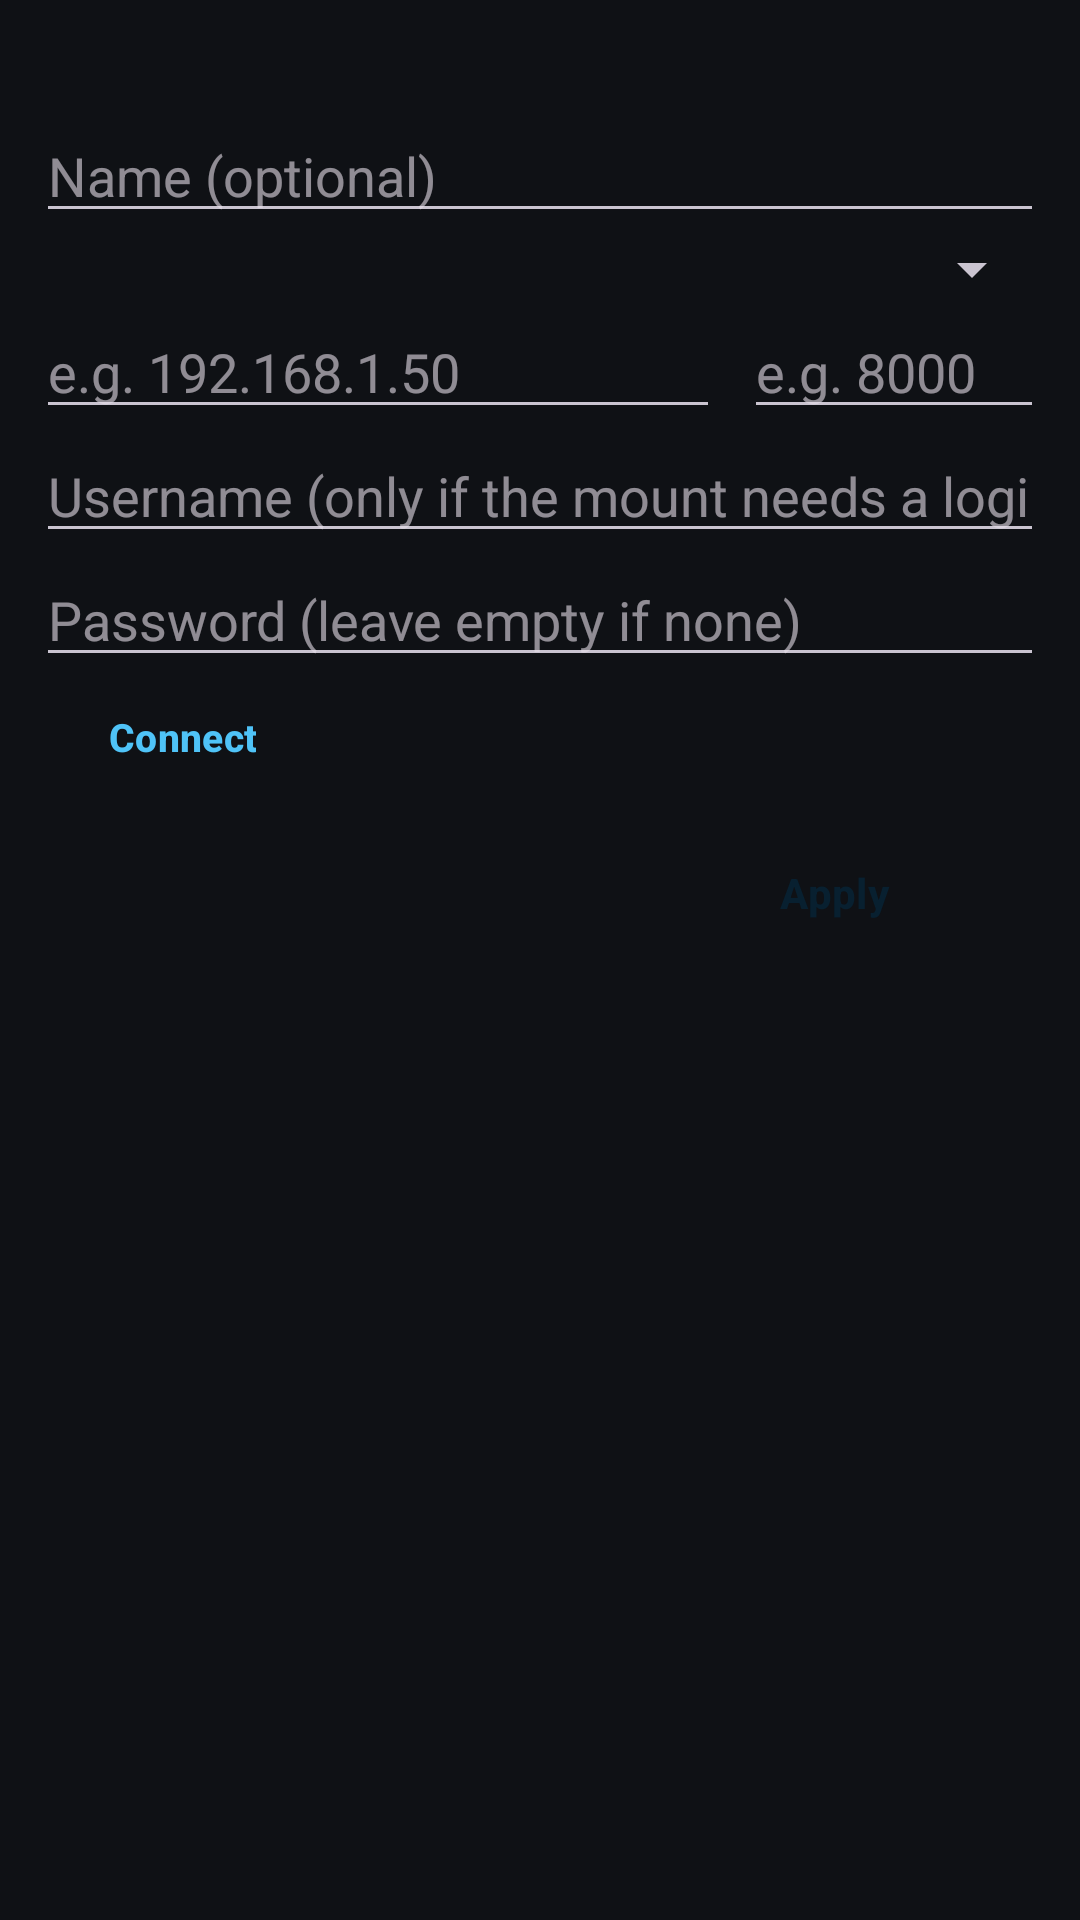

Layout XML and referenced resources for this Android screen:
<!-- AndroidManifest.xml: application theme Theme.MultiIcecast -->
<!-- res/layout/settings_stream.xml -->
<?xml version="1.0" encoding="utf-8"?>
<LinearLayout xmlns:android="http://schemas.android.com/apk/res/android"
    android:layout_width="match_parent"
    android:layout_height="wrap_content"
    android:background="@drawable/panel_bg"
    android:orientation="vertical"
    android:padding="12dp">

    <TextView
        android:id="@+id/header"
        android:layout_width="match_parent"
        android:layout_height="wrap_content"
        android:textColor="@color/accent"
        android:textSize="18sp"
        android:textStyle="bold" />

    <EditText
        android:id="@+id/name"
        android:layout_width="match_parent"
        android:layout_height="wrap_content"
        android:hint="Name (optional)"
        android:importantForAutofill="no"
        android:inputType="text"
        android:textColor="@color/text_primary" />

    <Spinner
        android:id="@+id/type"
        android:layout_width="match_parent"
        android:layout_height="wrap_content" />

    
    <LinearLayout
        android:layout_width="match_parent"
        android:layout_height="wrap_content"
        android:orientation="horizontal">

        <EditText
            android:id="@+id/url"
            android:layout_width="0dp"
            android:layout_height="wrap_content"
            android:layout_weight="1"
            android:hint="e.g. 192.168.1.50"
            android:importantForAutofill="no"
            android:inputType="textUri"
            android:textColor="@color/text_primary" />

        <EditText
            android:id="@+id/port"
            android:layout_width="100dp"
            android:layout_height="wrap_content"
            android:layout_marginStart="8dp"
            android:hint="e.g. 8000"
            android:importantForAutofill="no"
            android:inputType="number"
            android:maxLength="5"
            android:textColor="@color/text_primary" />
    </LinearLayout>

    
    <LinearLayout
        android:id="@+id/icecastGroup"
        android:layout_width="match_parent"
        android:layout_height="wrap_content"
        android:orientation="vertical">

        <EditText
            android:id="@+id/user"
            android:layout_width="match_parent"
            android:layout_height="wrap_content"
            android:hint="Username (only if the mount needs a login)"
            android:importantForAutofill="no"
            android:inputType="text"
            android:textColor="@color/text_primary" />

        <EditText
            android:id="@+id/pass"
            android:layout_width="match_parent"
            android:layout_height="wrap_content"
            android:hint="Password (leave empty if none)"
            android:importantForAutofill="no"
            android:inputType="textPassword"
            android:textColor="@color/text_primary" />

        <LinearLayout
            android:layout_width="match_parent"
            android:layout_height="wrap_content"
            android:gravity="center_vertical"
            android:orientation="horizontal">

            <Button
                android:id="@+id/icTest"
                style="@style/Widget.MultiIcecast.Button.Outlined"
                android:layout_width="wrap_content"
                android:layout_height="40dp"
                android:minHeight="0dp"
                android:text="Connect"
                android:textSize="13sp" />

            <TextView
                android:id="@+id/icStatus"
                android:layout_width="0dp"
                android:layout_height="wrap_content"
                android:layout_marginStart="10dp"
                android:layout_weight="1"
                android:gravity="end"
                android:maxLines="4"
                android:textColor="@color/text_secondary"
                android:textSize="13sp" />
        </LinearLayout>

        <Spinner
            android:id="@+id/mountSpinner"
            android:layout_width="match_parent"
            android:layout_height="wrap_content"
            android:visibility="gone" />
    </LinearLayout>

    
    <LinearLayout
        android:id="@+id/owrxGroup"
        android:layout_width="match_parent"
        android:layout_height="wrap_content"
        android:orientation="vertical"
        android:visibility="gone">

        <LinearLayout
            android:layout_width="match_parent"
            android:layout_height="wrap_content"
            android:gravity="center_vertical"
            android:orientation="horizontal">

            <Button
                android:id="@+id/testConn"
                style="@style/Widget.MultiIcecast.Button.Outlined"
                android:layout_width="wrap_content"
                android:layout_height="40dp"
                android:minHeight="0dp"
                android:text="Connect"
                android:textSize="13sp" />

            <TextView
                android:id="@+id/testStatus"
                android:layout_width="0dp"
                android:layout_height="wrap_content"
                android:layout_marginStart="10dp"
                android:layout_weight="1"
                android:gravity="end"
                android:textColor="@color/text_secondary"
                android:textSize="13sp" />
        </LinearLayout>

        <Spinner
            android:id="@+id/profileSpinner"
            android:layout_width="match_parent"
            android:layout_height="wrap_content"
            android:visibility="gone" />

        <Spinner
            android:id="@+id/mode"
            android:layout_width="match_parent"
            android:layout_height="wrap_content" />

        <Spinner
            android:id="@+id/slot"
            android:layout_width="match_parent"
            android:layout_height="wrap_content"
            android:visibility="gone" />

        <EditText
            android:id="@+id/freq"
            android:layout_width="match_parent"
            android:layout_height="wrap_content"
            android:hint="Frequency in MHz, e.g. 145.500"
            android:importantForAutofill="no"
            android:inputType="numberDecimal"
            android:textColor="@color/text_primary" />

        <EditText
            android:id="@+id/profile"
            android:layout_width="match_parent"
            android:layout_height="wrap_content"
            android:visibility="gone"
            android:hint="Profile id (filled in from the list above)"
            android:importantForAutofill="no"
            android:inputType="text"
            android:textColor="@color/text_primary" />
    </LinearLayout>

    <Button
        android:id="@+id/apply"
        style="@style/Widget.MultiIcecast.Button.Filled"
        android:layout_width="wrap_content"
        android:layout_height="wrap_content"
        android:layout_gravity="end"
        android:layout_marginTop="8dp"
        android:minWidth="140dp"
        android:text="Apply" />
</LinearLayout>
<!-- resources referenced by this layout -->
<resources>
  <color name="accent">#4FC3F7</color>
  <color name="text_primary">#FFFFFF</color>
  <color name="text_secondary">#9AA4B2</color>
  <style name="Widget.MultiIcecast.Button.Filled" parent="Widget.Material3.Button">
          <item name="cornerRadius">10dp</item>
          <item name="backgroundTint">@color/accent</item>
          <item name="android:textColor">@color/button_on_accent</item>
          <item name="android:textStyle">bold</item>
      </style>
  <style name="Widget.MultiIcecast.Button.Outlined" parent="Widget.Material3.Button.OutlinedButton">
          <item name="cornerRadius">10dp</item>
          <item name="strokeColor">@color/accent</item>
          <item name="strokeWidth">2dp</item>
          <item name="android:textColor">@color/accent</item>
          <item name="android:textStyle">bold</item>
      </style>
  <style name="Theme.MultiIcecast" parent="Theme.Material3.Dark.NoActionBar">
          <item name="colorPrimary">@color/accent</item>
          <item name="android:windowBackground">@color/bg</item>
          <item name="android:statusBarColor">@color/bg</item>
          <item name="android:navigationBarColor">@color/bg</item>
      </style>
  <color name="button_on_accent">#082030</color>
  <color name="bg">#0F1115</color>
</resources>
